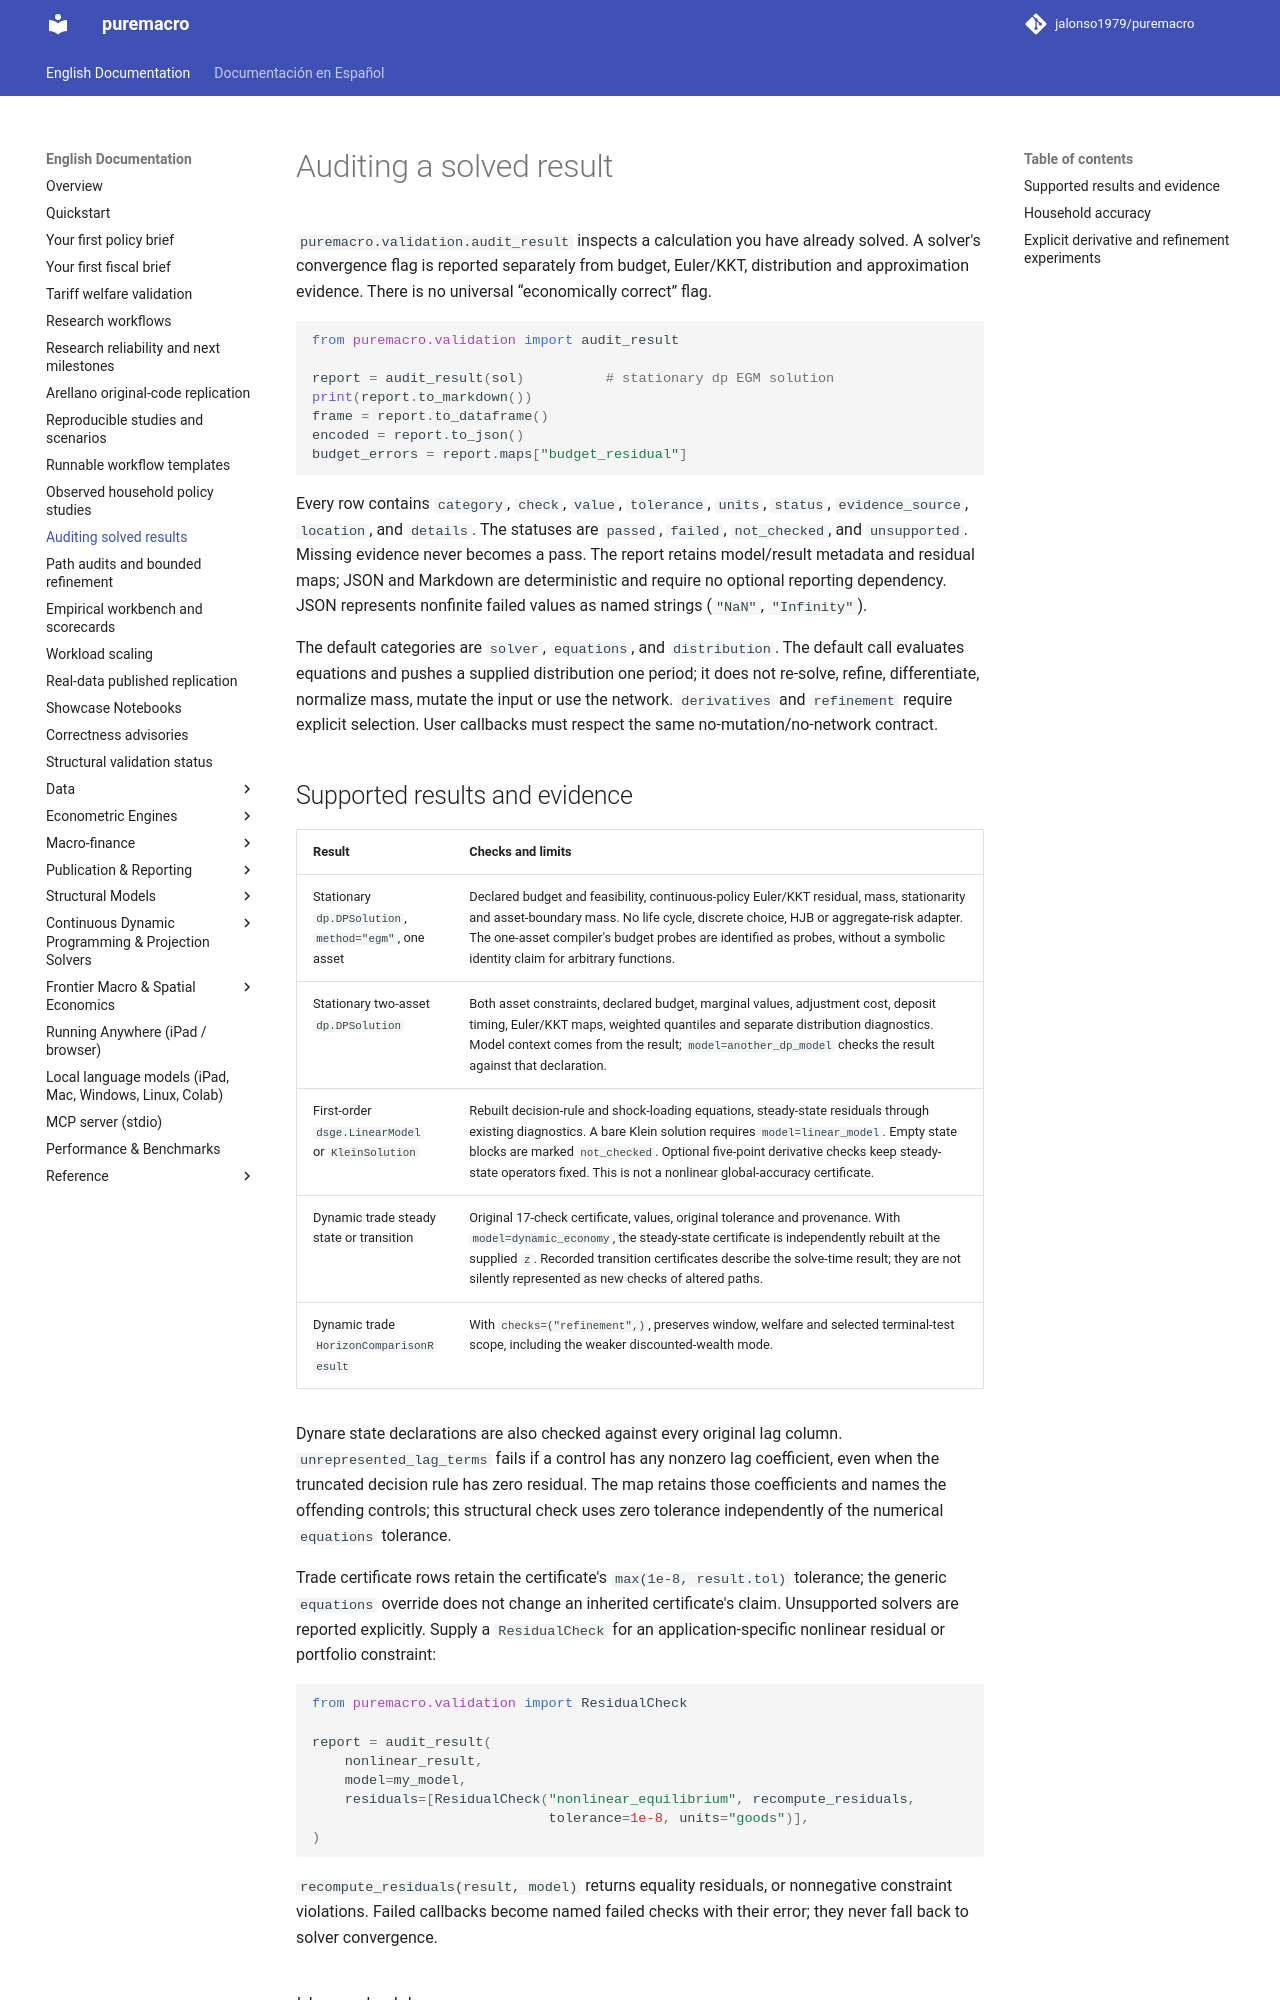

repository: Allisterh/puremacro · page: docs/result_audits/index.html · generator: mkdocs

# Auditing a solved result

`puremacro.validation.audit_result` inspects a calculation you have already
solved. A solver's convergence flag is reported separately from budget,
Euler/KKT, distribution and approximation evidence. There is no universal
“economically correct” flag.

```python
from puremacro.validation import audit_result

report = audit_result(sol)          # stationary dp EGM solution
print(report.to_markdown())
frame = report.to_dataframe()
encoded = report.to_json()
budget_errors = report.maps["budget_residual"]
```

Every row contains `category`, `check`, `value`, `tolerance`, `units`, `status`,
`evidence_source`, `location`, and `details`. The statuses are `passed`, `failed`,
`not_checked`, and `unsupported`. Missing evidence never becomes a pass. The
report retains model/result metadata and residual maps; JSON and Markdown are
deterministic and require no optional reporting dependency. JSON represents
nonfinite failed values as named strings (`"NaN"`, `"Infinity"`).

The default categories are `solver`, `equations`, and `distribution`. The default
call evaluates equations and pushes a supplied distribution one period; it does
not re-solve, refine, differentiate, normalize mass, mutate the input or use the
network. `derivatives` and `refinement` require explicit selection. User callbacks
must respect the same no-mutation/no-network contract.

## Supported results and evidence

| Result | Checks and limits |
|---|---|
| Stationary `dp.DPSolution`, `method="egm"`, one asset | Declared budget and feasibility, continuous-policy Euler/KKT residual, mass, stationarity and asset-boundary mass. No life cycle, discrete choice, HJB or aggregate-risk adapter. The one-asset compiler's budget probes are identified as probes, without a symbolic identity claim for arbitrary functions. |
| Stationary two-asset `dp.DPSolution` | Both asset constraints, declared budget, marginal values, adjustment cost, deposit timing, Euler/KKT maps, weighted quantiles and separate distribution diagnostics. Model context comes from the result; `model=another_dp_model` checks the result against that declaration. |
| First-order `dsge.LinearModel` or `KleinSolution` | Rebuilt decision-rule and shock-loading equations, steady-state residuals through existing diagnostics. A bare Klein solution requires `model=linear_model`. Empty state blocks are marked `not_checked`. Optional five-point derivative checks keep steady-state operators fixed. This is not a nonlinear global-accuracy certificate. |
| Dynamic trade steady state or transition | Original 17-check certificate, values, original tolerance and provenance. With `model=dynamic_economy`, the steady-state certificate is independently rebuilt at the supplied `z`. Recorded transition certificates describe the solve-time result; they are not silently represented as new checks of altered paths. |
| Dynamic trade `HorizonComparisonResult` | With `checks=("refinement",)`, preserves window, welfare and selected terminal-test scope, including the weaker discounted-wealth mode. |

Dynare state declarations are also checked against every original lag column.
`unrepresented_lag_terms` fails if a control has any nonzero lag coefficient,
even when the truncated decision rule has zero residual. The map retains those
coefficients and names the offending controls; this structural check uses zero
tolerance independently of the numerical `equations` tolerance.

Trade certificate rows retain the certificate's `max(1e-8, result.tol)` tolerance;
the generic `equations` override does not change an inherited certificate's claim.
Unsupported solvers are reported explicitly. Supply a `ResidualCheck` for an
application-specific nonlinear residual or portfolio constraint:

```python
from puremacro.validation import ResidualCheck

report = audit_result(
    nonlinear_result,
    model=my_model,
    residuals=[ResidualCheck("nonlinear_equilibrium", recompute_residuals,
                             tolerance=1e-8, units="goods")],
)
```

`recompute_residuals(result, model)` returns equality residuals, or nonnegative
constraint violations. Failed callbacks become named failed checks with their
error; they never fall back to solver convergence.
